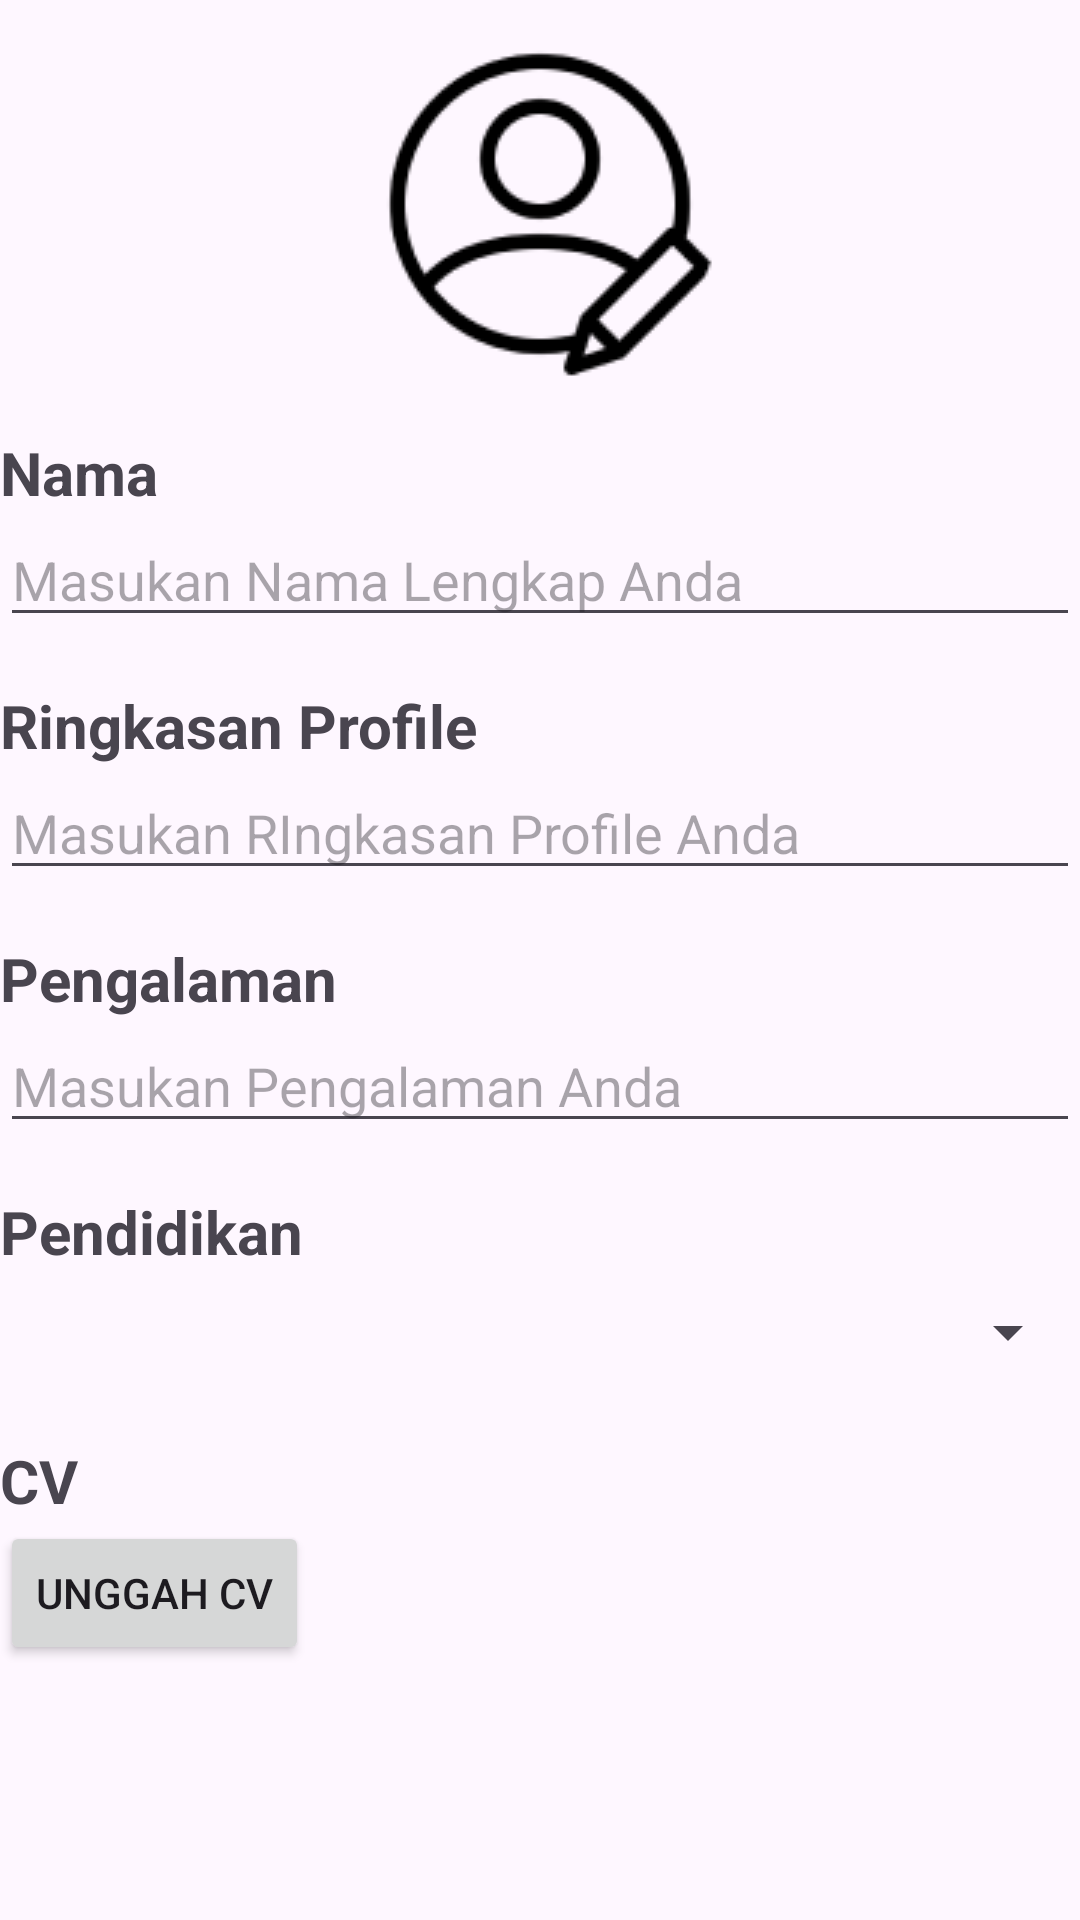

The Android layout XML behind this screen, and the referenced resources:
<!-- AndroidManifest.xml: application theme Theme.FreelsApps -->
<!-- res/layout/fragment_profile.xml -->
<?xml version="1.0" encoding="utf-8"?>
<androidx.constraintlayout.widget.ConstraintLayout xmlns:android="http://schemas.android.com/apk/res/android"
    xmlns:app="http://schemas.android.com/apk/res-auto"
    xmlns:tools="http://schemas.android.com/tools"
    android:id="@+id/frameLayout4"
    android:layout_width="match_parent"
    android:layout_height="match_parent"
    android:layout_margin="20dp"
    tools:context=".Fragment.ProfileFragment">

    <ImageView
        android:id="@+id/ivPhotoProfile"
        android:layout_width="wrap_content"
        android:layout_height="wrap_content"
        android:layout_marginTop="8dp"
        android:src="@drawable/image_profile"
        app:layout_constraintEnd_toEndOf="parent"
        app:layout_constraintStart_toStartOf="parent"
        app:layout_constraintTop_toTopOf="parent" />

    <TextView
        android:id="@+id/tvNamaProfile"
        android:layout_width="wrap_content"
        android:layout_height="wrap_content"
        android:layout_marginTop="16dp"
        android:text="Nama"
        android:textSize="20sp"
        android:textStyle="bold"
        app:layout_constraintStart_toStartOf="parent"
        app:layout_constraintTop_toBottomOf="@+id/ivPhotoProfile" />

    <EditText
        android:id="@+id/etNamaProfile"
        android:layout_width="match_parent"
        android:layout_height="wrap_content"
        android:ems="10"
        android:hint="Masukan Nama Lengkap Anda"
        android:inputType="text"
        app:layout_constraintStart_toStartOf="parent"
        app:layout_constraintTop_toBottomOf="@+id/tvNamaProfile" />

    <TextView
        android:id="@+id/tvRingkasanProfile"
        android:layout_width="wrap_content"
        android:layout_height="wrap_content"
        android:layout_marginTop="16dp"
        android:text="Ringkasan Profile"
        android:textSize="20sp"
        android:textStyle="bold"
        app:layout_constraintStart_toStartOf="parent"
        app:layout_constraintTop_toBottomOf="@+id/etNamaProfile" />

    <EditText
        android:id="@+id/etRingkasanProfile"
        android:layout_width="match_parent"
        android:layout_height="wrap_content"
        android:ems="10"
        android:hint="Masukan RIngkasan Profile Anda"
        android:inputType="text"
        app:layout_constraintStart_toStartOf="parent"
        app:layout_constraintTop_toBottomOf="@+id/tvRingkasanProfile" />

    <TextView
        android:id="@+id/tvPengalamanProfile"
        android:layout_width="wrap_content"
        android:layout_height="wrap_content"
        android:layout_marginTop="16dp"
        android:text="Pengalaman"
        android:textSize="20sp"
        android:textStyle="bold"
        app:layout_constraintStart_toStartOf="parent"
        app:layout_constraintTop_toBottomOf="@+id/etRingkasanProfile" />

    <EditText
        android:id="@+id/etPengalamanProfile"
        android:layout_width="match_parent"
        android:layout_height="wrap_content"
        android:ems="10"
        android:hint="Masukan Pengalaman Anda"
        android:inputType="text"
        app:layout_constraintStart_toStartOf="parent"
        app:layout_constraintTop_toBottomOf="@+id/tvPengalamanProfile" />

    <TextView
        android:id="@+id/tvPendidikan"
        android:layout_width="wrap_content"
        android:layout_height="wrap_content"
        android:layout_marginTop="16dp"
        android:text="Pendidikan"
        android:textSize="20sp"
        android:textStyle="bold"
        app:layout_constraintStart_toStartOf="parent"
        app:layout_constraintTop_toBottomOf="@+id/etPengalamanProfile" />

    <Spinner
        android:id="@+id/spPendidikanProfile"
        android:layout_width="match_parent"
        android:layout_height="40dp"
        android:layout_marginStart="1dp"
        app:layout_constraintStart_toStartOf="parent"
        app:layout_constraintTop_toBottomOf="@+id/tvPendidikan" />

    <TextView
        android:id="@+id/tvCVProfile"
        android:layout_width="wrap_content"
        android:layout_height="wrap_content"
        android:layout_marginTop="16dp"
        android:text="CV"
        android:textSize="20sp"
        android:textStyle="bold"
        app:layout_constraintStart_toStartOf="parent"
        app:layout_constraintTop_toBottomOf="@+id/spPendidikanProfile" />

    <Button
        android:id="@+id/btCVProfile"
        android:layout_width="wrap_content"
        android:layout_height="wrap_content"
        android:text="Unggah CV"
        app:icon="@android:drawable/ic_menu_upload"
        app:iconGravity="end"
        app:layout_constraintStart_toStartOf="parent"
        app:layout_constraintTop_toBottomOf="@+id/tvCVProfile" />

</androidx.constraintlayout.widget.ConstraintLayout>
<!-- resources referenced by this layout -->
<resources>
  <!-- drawable image_profile: png bitmap (drawable, 3823 bytes) -->
  <style name="Theme.FreelsApps" parent="Base.Theme.FreelsApps" />
  <style name="Base.Theme.FreelsApps" parent="Theme.Material3.DayNight.NoActionBar">
          
          
      </style>
</resources>
